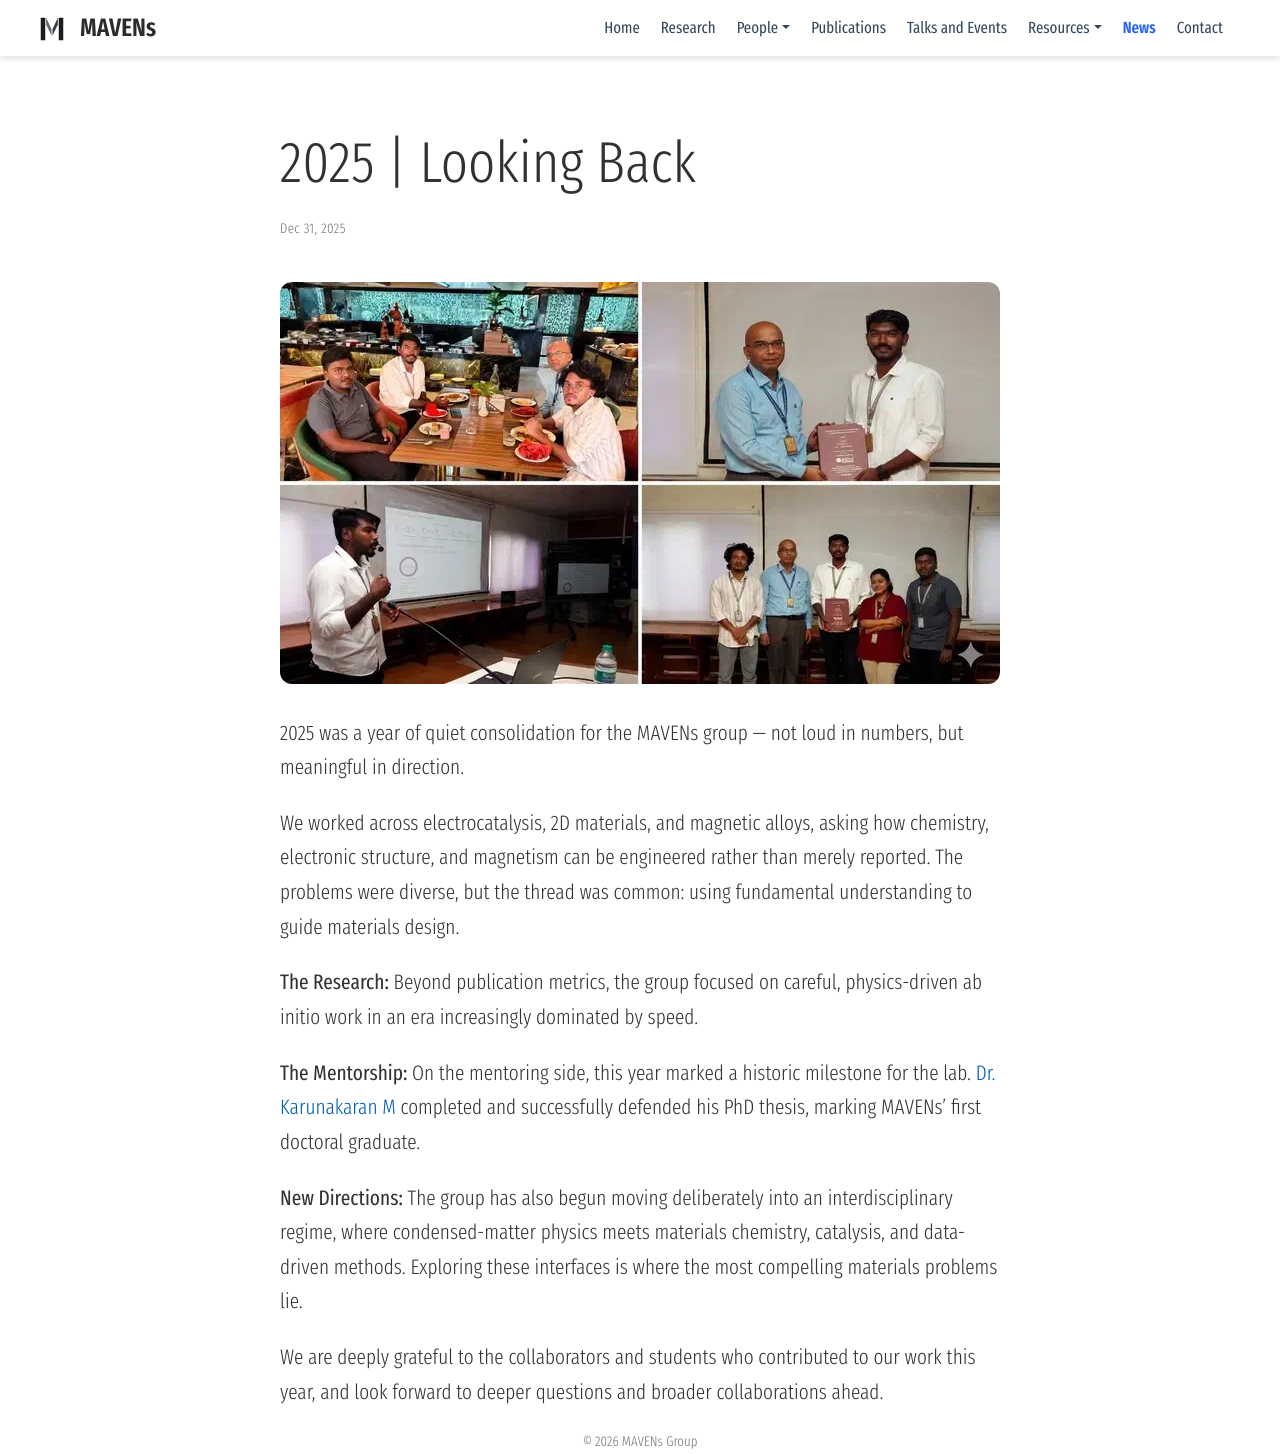

repository: mavens-group/mavens-group.github.io · page: news/2025-mavens/index.html · generator: mdbook

---
title: 2025 | Looking Back

date: 2025-12-31
profile: false
---
2025 was a year of quiet consolidation for the MAVENs group — not loud in numbers, but meaningful in direction.
<!--more-->

We worked across electrocatalysis, 2D materials, and magnetic alloys, asking how chemistry, electronic structure, and magnetism can be engineered rather than merely reported. The problems were diverse, but the thread was common: using fundamental understanding to guide materials design.

**The Research:** Beyond publication metrics, the group focused on careful, physics-driven ab initio work in an era increasingly dominated by speed.

**The Mentorship:** On the mentoring side, this year marked a historic milestone for the lab. [Dr. Karunakaran M](/author/dr-karunakaran-m) completed and successfully defended his PhD thesis, marking MAVENs' first doctoral graduate.

**New Directions:** The group has also begun moving deliberately into an interdisciplinary regime, where condensed-matter physics meets materials chemistry, catalysis, and data-driven methods. Exploring these interfaces is where the most compelling materials problems lie.

We are deeply grateful to the collaborators and students who contributed to our work this year, and look forward to deeper questions and broader collaborations ahead.
